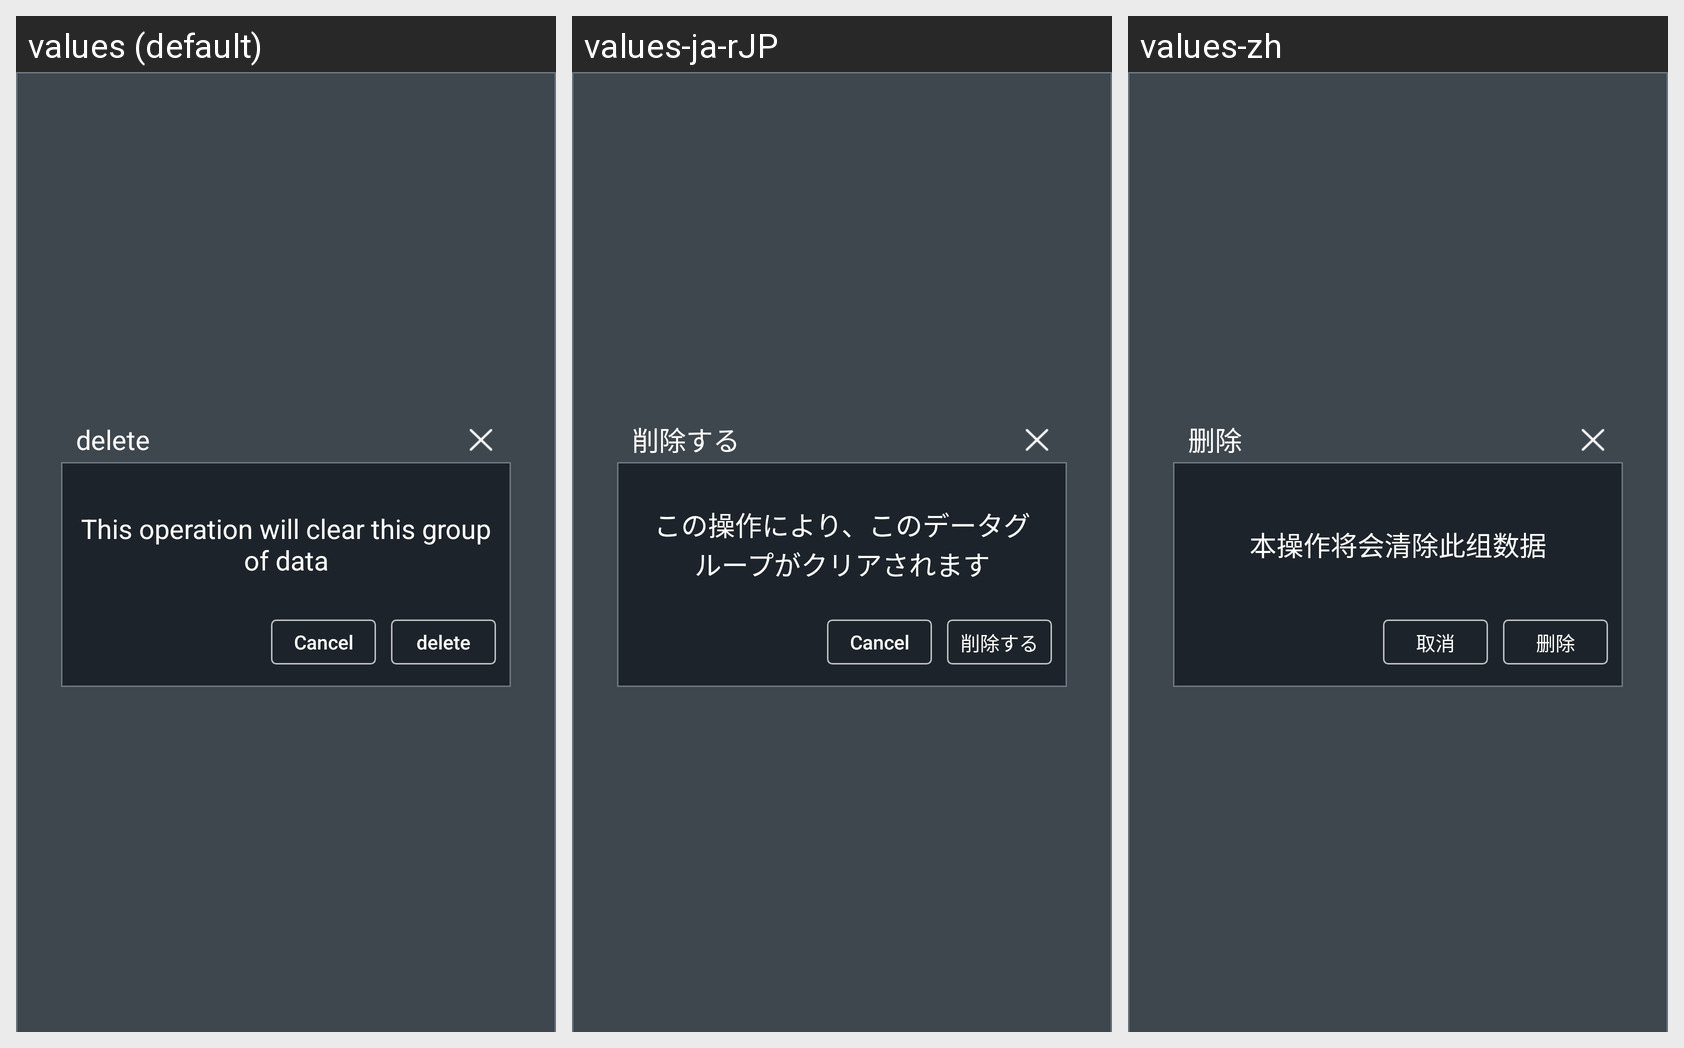

Strings drawn on this Android screen and how each of the app's shown locales translates them:
Android screen res/layout/chs_user_group_del_dialog.xml rendered under 3 locales, left to right: values (default), values-ja-rJP, values-zh. Device: Nexus 5 (rendered at 1080×1920; each locale shown at half size, 540×960, under a caption strip naming it); theme Theme.MaterialComponents.DayNight.NoActionBar.
Strings drawn on this screen, with the default value and each locale's value (text and hints the layout hard-codes, and strings that could not be matched under every locale, appear in the picture but are not listed):

DialogDel
  values: delete
  values-ja-rJP: 削除する
  values-zh: 删除

opt_delete
  values: This operation will clear this group of data
  values-ja-rJP: この操作により、このデータグループがクリアされます
  values-zh: 本操作将会清除此组数据

cancel
  values: Cancel
  values-ja-rJP: Cancel
  values-zh: 取消
